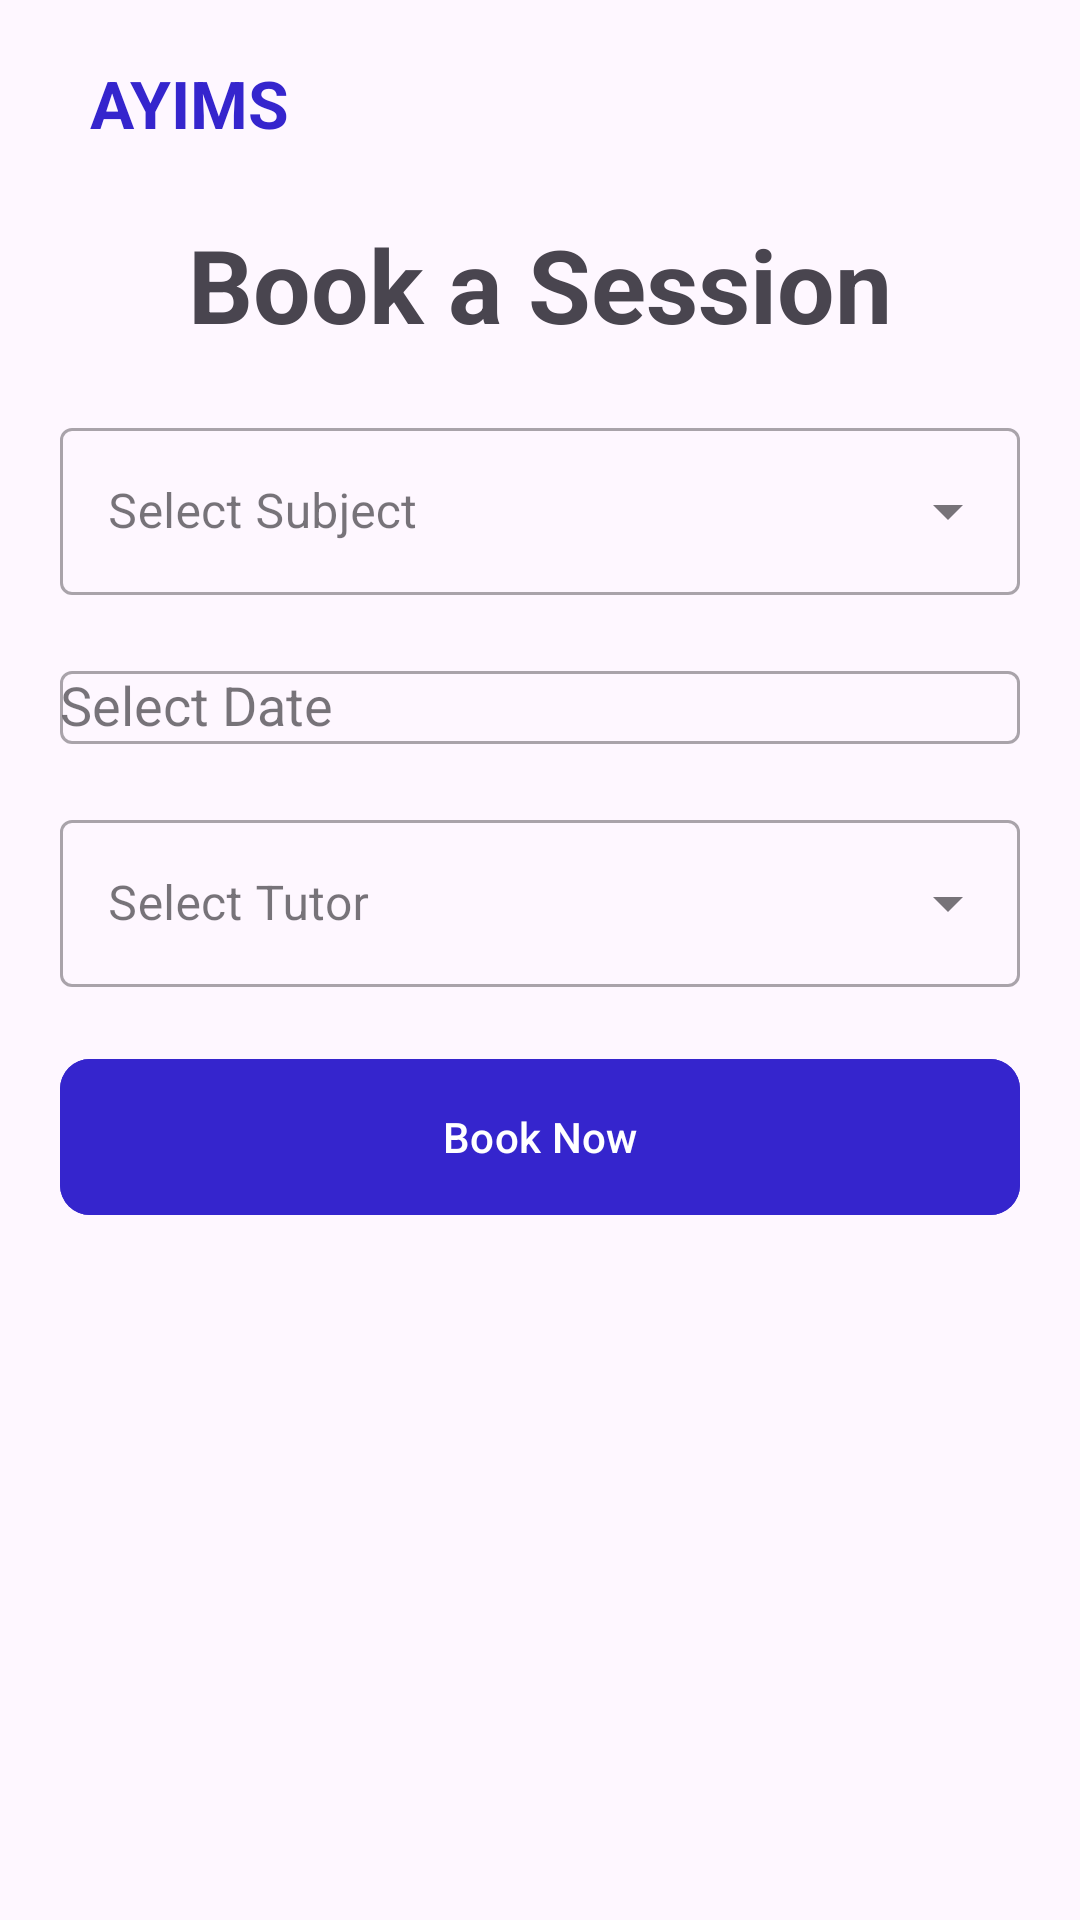

Produce the Android XML layout that renders to this screen, including the resource entries it uses.
<!-- AndroidManifest.xml: application theme Theme.MyTutor -->
<!-- res/layout/fragment_booking.xml -->
<?xml version="1.0" encoding="utf-8"?>
<RelativeLayout xmlns:android="http://schemas.android.com/apk/res/android"
    xmlns:tools="http://schemas.android.com/tools"
    android:layout_width="match_parent"
    android:layout_height="match_parent"
    xmlns:app="http://schemas.android.com/apk/res-auto"
    tools:context=".BookingFragment">

    <ScrollView
        android:layout_width="match_parent"
        android:layout_height="match_parent"
        android:fillViewport="true">

        <LinearLayout
            android:layout_width="match_parent"
            android:layout_height="wrap_content"
            android:orientation="vertical"
            android:paddingBottom="100dp">

            <LinearLayout
                android:layout_width="match_parent"
                android:layout_height="wrap_content"
                android:layout_marginTop="17dp"
                android:layout_marginHorizontal="30dp"
                android:gravity="center_vertical"
                android:orientation="horizontal">
                <TextView
                    android:layout_width="0dp"
                    android:layout_weight="1"
                    android:layout_height="wrap_content"
                    android:textColor="@color/btn"
                    android:text="AYIMS"
                    android:textStyle="bold"
                    android:textSize="22sp"/>

                <TextView
                    android:id="@+id/chatIcon"
                    android:layout_width="wrap_content"
                    android:layout_height="wrap_content"
                    android:padding="8dp"
                    app:drawableStartCompat="@drawable/outline_chat_bubble_24"
                    app:drawableTint="@color/black"/>

                <TextView
                    android:id="@+id/profileIcon"
                    android:layout_width="wrap_content"
                    android:layout_height="wrap_content"
                    android:padding="8dp"
                    android:clickable="true"
                    android:focusable="true"
                    app:drawableStartCompat="@drawable/outline_account_circle_24"
                    app:drawableTint="@color/black"/>
            </LinearLayout>

            <TextView
                android:layout_width="wrap_content"
                android:layout_height="wrap_content"
                android:layout_marginHorizontal="20dp"
                android:layout_marginTop="20dp"
                android:text="Book a Session"
                android:layout_gravity="center"
                android:textStyle="bold"
                android:textSize="34sp" />



            <com.google.android.material.textfield.TextInputLayout
                style="@style/Widget.MaterialComponents.TextInputLayout.OutlinedBox.ExposedDropdownMenu"
                android:layout_width="match_parent"
                android:layout_height="wrap_content"
                android:layout_marginHorizontal="20dp"
                android:layout_marginTop="20dp"
                android:hint="Select Subject">

                <AutoCompleteTextView
                    android:id="@+id/subjectAutoComplete"
                    android:layout_width="match_parent"
                    android:layout_height="wrap_content"
                    android:inputType="none" />
            </com.google.android.material.textfield.TextInputLayout>

            
            <com.google.android.material.textfield.TextInputLayout
                style="@style/Widget.MaterialComponents.TextInputLayout.OutlinedBox"
                android:layout_width="match_parent"
                android:layout_height="wrap_content"
                android:layout_marginHorizontal="20dp"
                android:layout_marginTop="20dp"
                android:hint="Select Date">

                <AutoCompleteTextView
                    android:id="@+id/dateAutoComplete"
                    android:layout_width="match_parent"
                    android:layout_height="wrap_content"
                    android:focusable="false"
                    android:cursorVisible="false"
                    android:inputType="none" />
            </com.google.android.material.textfield.TextInputLayout>

            
            <com.google.android.material.textfield.TextInputLayout
                style="@style/Widget.MaterialComponents.TextInputLayout.OutlinedBox.ExposedDropdownMenu"
                android:layout_width="match_parent"
                android:layout_height="wrap_content"
                android:layout_marginHorizontal="20dp"
                android:layout_marginTop="20dp"
                android:hint="Select Tutor">

                <AutoCompleteTextView
                    android:id="@+id/tutorAutoComplete"
                    android:layout_width="match_parent"
                    android:layout_height="wrap_content"
                    android:inputType="none" />
            </com.google.android.material.textfield.TextInputLayout>

            
            <TextView
                android:id="@+id/tutorBioText"
                android:layout_width="match_parent"
                android:layout_height="wrap_content"
                android:layout_marginHorizontal="25dp"
                android:layout_marginTop="8dp"
                android:textColor="#666666"
                android:textSize="14sp"
                android:visibility="gone"
                tools:text="Tutor bio will appear here..." />


            <com.google.android.material.button.MaterialButton
                android:id="@+id/btnBookNow"
                android:layout_width="match_parent"
                android:layout_height="60dp"
                android:layout_marginHorizontal="20dp"
                android:layout_marginTop="20dp"
                android:layout_marginBottom="20dp"
                android:text="Book Now"
                android:backgroundTint="@color/btn"
                app:cornerRadius="10dp"/>

        </LinearLayout>
    </ScrollView>

</RelativeLayout>
<!-- resources referenced by this layout -->
<resources>
  <color name="black">#FF000000</color>
  <color name="btn">#3525CD</color>
  <style name="Theme.MyTutor" parent="Base.Theme.MyTutor" />
  <style name="Base.Theme.MyTutor" parent="Theme.Material3.DayNight.NoActionBar">
          
          
      </style>
</resources>
